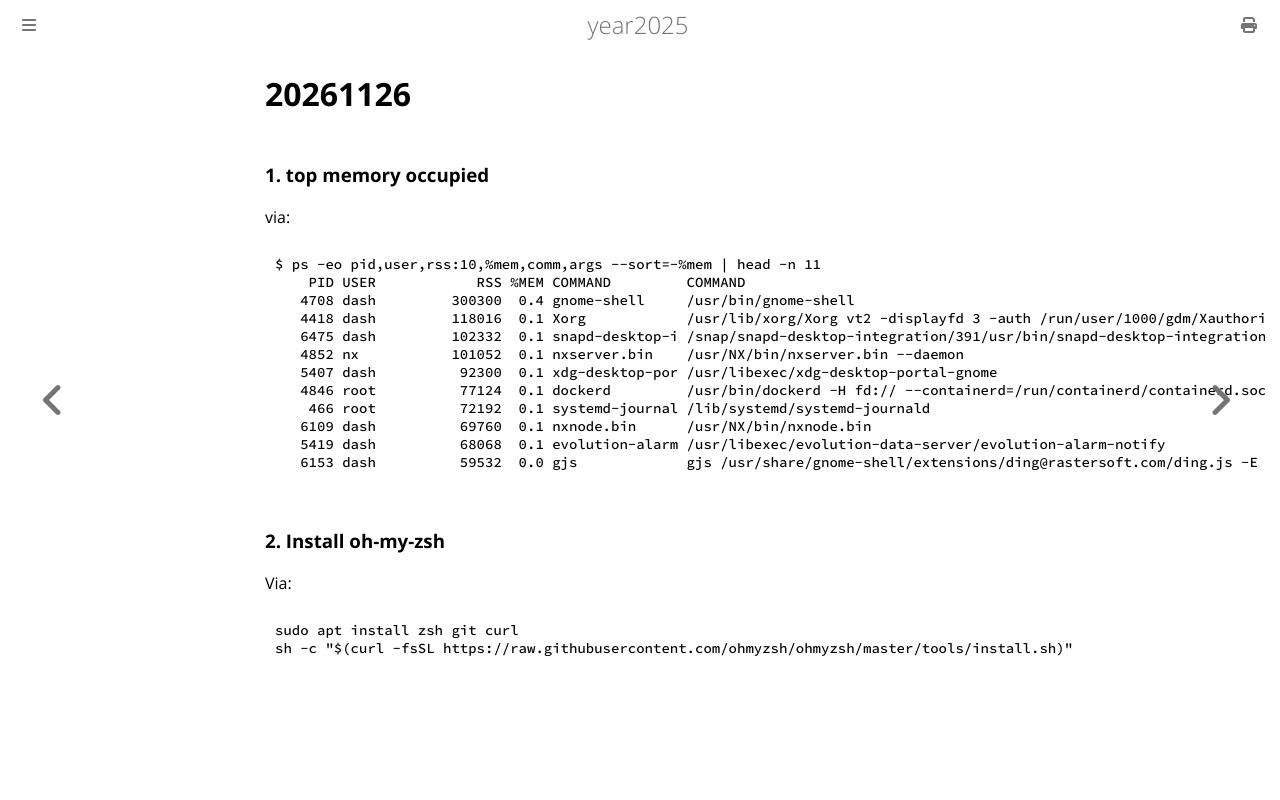

repository: purplepalmdash/Year2025 · page: 20261126.html · generator: mdbook

# 20261126
### 1. top memory occupied
via:    

```
$ ps -eo pid,user,rss:10,%mem,comm,args --sort=-%mem | head -n 11
    PID USER            RSS %MEM COMMAND         COMMAND
   4708 dash         300300  0.4 gnome-shell     /usr/bin/gnome-shell
   4418 dash         118016  0.1 Xorg            /usr/lib/xorg/Xorg vt2 -displayfd 3 -auth /run/user/1000/gdm/Xauthority -nolisten tcp -background none -noreset -keeptty -novtswitch -verbose 3
   6475 dash         102332  0.1 snapd-desktop-i /snap/snapd-desktop-integration/391/usr/bin/snapd-desktop-integration
   4852 nx           101052  0.1 nxserver.bin    /usr/NX/bin/nxserver.bin --daemon
   5407 dash          92300  0.1 xdg-desktop-por /usr/libexec/xdg-desktop-portal-gnome
   4846 root          77124  0.1 dockerd         /usr/bin/dockerd -H fd:// --containerd=/run/containerd/containerd.sock
    466 root          72192  0.1 systemd-journal /lib/systemd/systemd-journald
   6109 dash          69760  0.1 nxnode.bin      /usr/NX/bin/nxnode.bin
   5419 dash          68068  0.1 evolution-alarm /usr/libexec/evolution-data-server/evolution-alarm-notify
   6153 dash          59532  0.0 gjs             gjs /usr/share/gnome-shell/extensions/ding@rastersoft.com/ding.js -E -P /usr/share/gnome-shell/extensions/ding@rastersoft.com -M 0 -D 0:0:1920:1080:1:27:0:70:0:0
```
### 2. Install oh-my-zsh
Via:     

```
sudo apt install zsh git curl
sh -c "$(curl -fsSL https://raw.githubusercontent.com/ohmyzsh/ohmyzsh/master/tools/install.sh)"
```
